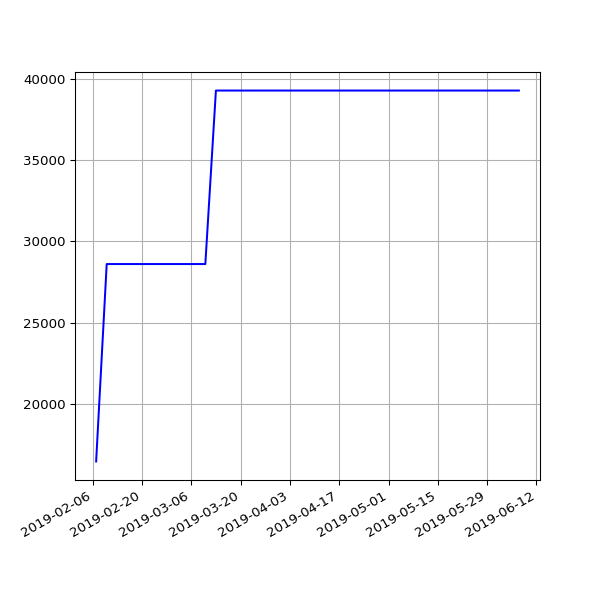

The data file committed next to this chart (first rows):
date, value
2019-02-07 06:28:15 +0000, 16446
2019-02-10 07:01:57 +0000, 28602
2019-02-13 06:35:54 +0000, 28602
2019-02-19 07:05:30 +0000, 28602
2019-02-22 06:55:53 +0000, 28602
2019-02-25 06:38:05 +0000, 28602
2019-03-01 06:43:32 +0000, 28602
2019-03-04 07:01:27 +0000, 28602
2019-03-07 07:15:07 +0000, 28602
2019-03-10 06:41:23 +0000, 28602
2019-03-13 06:35:04 +0000, 39287
2019-03-16 06:34:51 +0000, 39287
2019-03-19 06:42:23 +0000, 39287
2019-03-22 06:58:13 +0000, 39287
2019-03-25 06:50:58 +0000, 39287
2019-03-28 07:47:59 +0000, 39287
2019-04-01 07:40:45 +0100, 39287
2019-04-04 06:42:25 +0100, 39287
2019-04-07 06:51:48 +0100, 39287
2019-04-10 06:56:15 +0100, 39287
2019-04-16 11:24:05 +0100, 39287
2019-04-19 07:16:50 +0100, 39287
2019-04-22 07:00:26 +0100, 39287
2019-04-25 02:35:56 +0100, 39287
2019-05-01 07:20:31 +0100, 39287
2019-05-04 07:15:27 +0100, 39287
2019-05-07 07:29:37 +0100, 39287
2019-05-10 07:10:29 +0100, 39287
2019-05-13 07:01:24 +0100, 39287
2019-05-16 07:14:22 +0100, 39287
2019-05-19 06:46:07 +0100, 39287
2019-05-22 07:06:31 +0100, 39287
2019-05-25 07:04:15 +0100, 39287
2019-06-01 06:56:39 +0100, 39287
2019-06-04 06:58:16 +0100, 39287
2019-06-07 07:01:51 +0100, 39287
